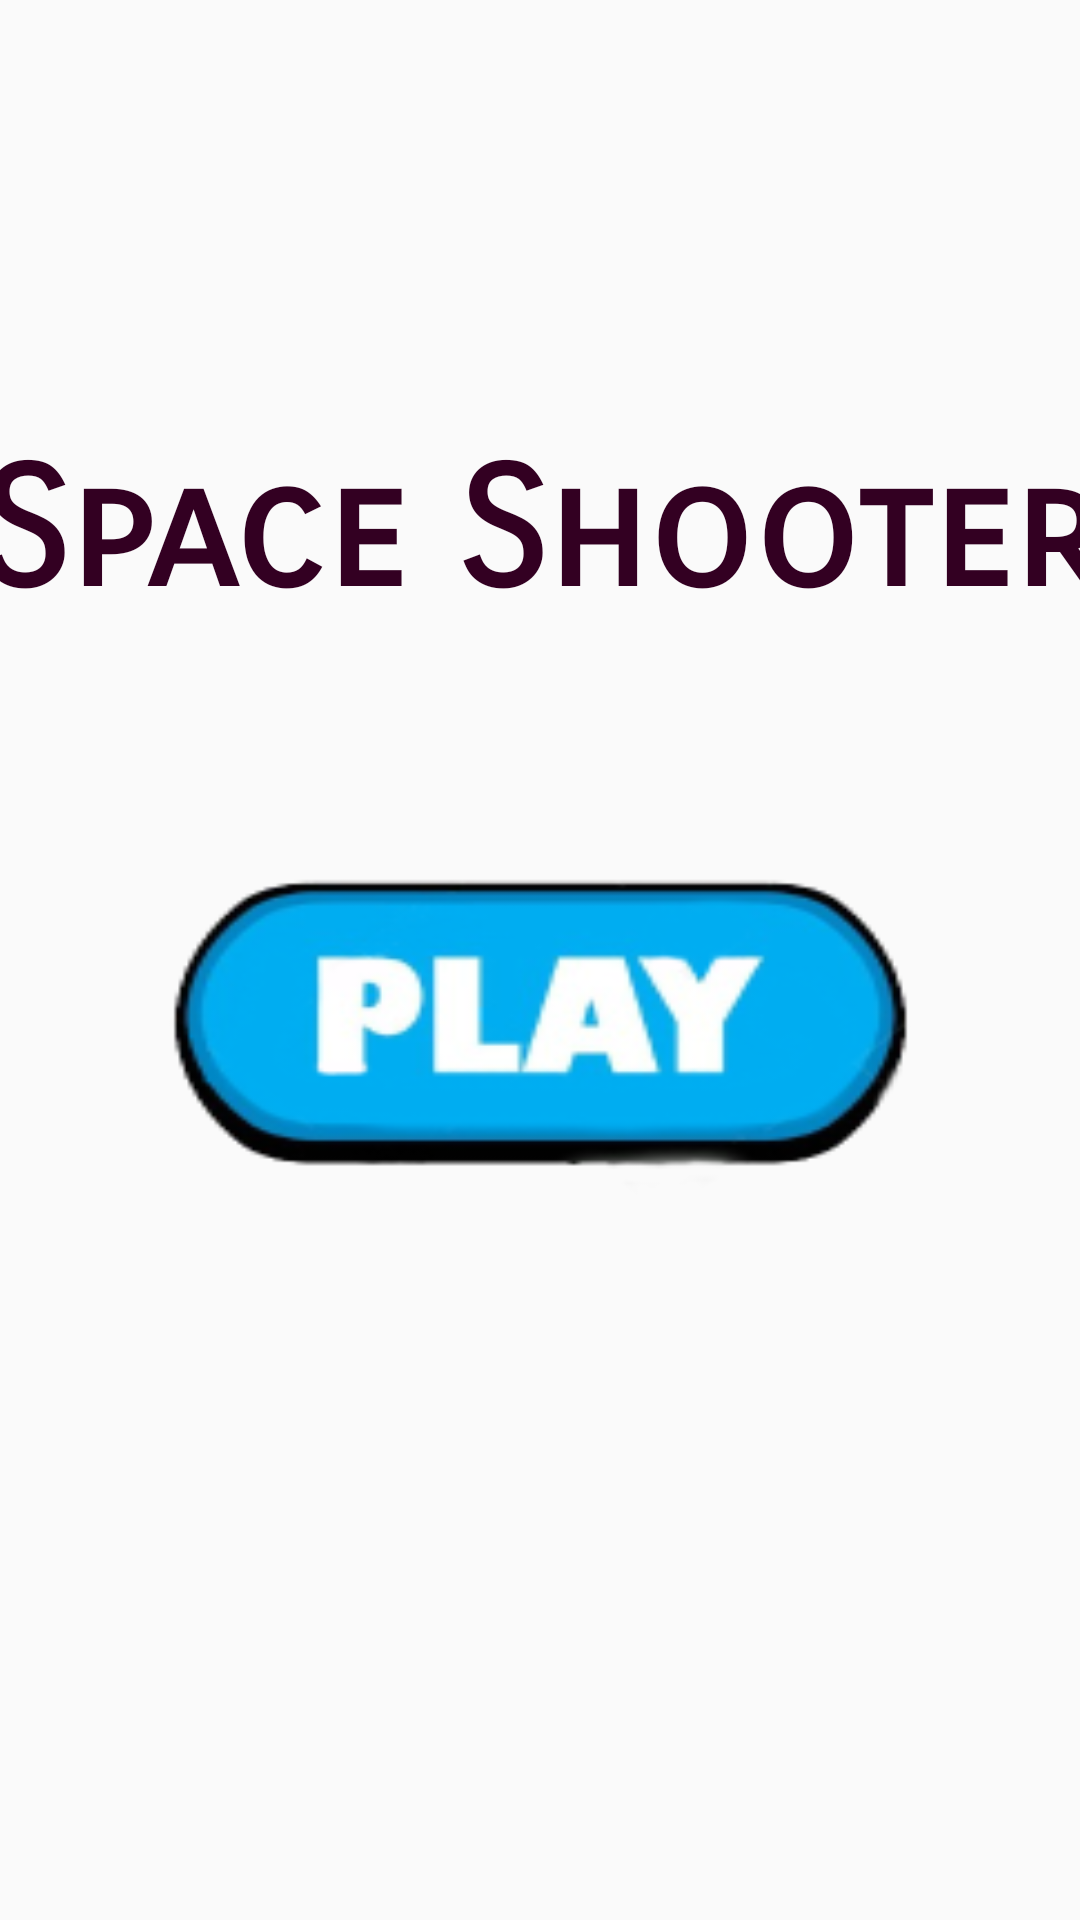

Write the Android layout XML for this screen, with the resource values it uses.
<!-- AndroidManifest.xml: application theme Theme.AppCompat.Light.NoActionBar.FullScreen -->
<!-- res/layout/startup.xml -->
<?xml version="1.0" encoding="utf-8"?>
<LinearLayout xmlns:android="http://schemas.android.com/apk/res/android"
    android:orientation="vertical"
    android:layout_width="match_parent"
    android:layout_height="match_parent"
    android:background="@drawable/background"
    android:gravity="center">

    <TextView
        android:layout_width="422dp"
        android:layout_height="wrap_content"
        android:fontFamily="sans-serif-smallcaps"
        android:text="@string/app_name"
        android:textAlignment="center"
        android:textColor="#330022"
        android:textSize="55sp"
        android:textStyle="bold" />

    <LinearLayout

        android:layout_width="371dp"
        android:layout_height="285dp"
        android:background="@drawable/play"
        android:onClick="startGame">

    </LinearLayout>


</LinearLayout>
<!-- resources referenced by this layout -->
<resources>
  <!-- drawable play: png bitmap (drawable, 19609 bytes) -->
  <string name="app_name">Space Shooter</string>
  <style name="Theme.AppCompat.Light.NoActionBar.FullScreen" parent="@style/Theme.AppCompat.Light.NoActionBar">
          <item name="android:windowNoTitle">true</item>
          <item name="android:windowActionBar">false</item>
          <item name="android:windowFullscreen">true</item>
          <item name="android:windowContentOverlay">@null</item>
      </style>
</resources>
